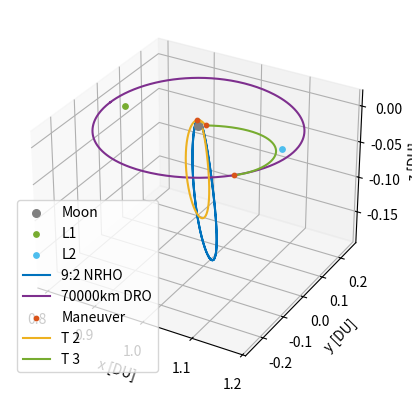

Source code (Python):
# [redacted]
# AERO 599
# Bicircular Restricted 4 Body Problem
# Earth moon system with solar perturbation

import os
clear = lambda: os.system('clear')
clear()

import numpy as np
from scipy.integrate import solve_ivp
from scipy.optimize import fsolve
import matplotlib.pyplot as plt
# from mpl_toolkits.mplot3d import Axes3D


# MATLAB Default colors
# 1: [0, 0.4470, 0.7410]
# 2: [0.8500, 0.3250, 0.0980]
# 3: [0.9290, 0.6940, 0.1250]
# 4: [0.4940, 0.1840, 0.5560]
# 5: [0.4660, 0.6740, 0.1880]
# 6: [0.3010, 0.7450, 0.9330]
# 7: [0.6350, 0.0780, 0.1840]


mu = 0.012150585609624  # Earth-Moon system mass ratio
omega_S = 1  # Sun's angular velocity (rev/TU)
mass_S = 1.988416e30 / (5.974e24 + 73.48e21) # Sun's mass ratio relative to the Earth-Moon system
dist_S = 149.6e6 / 384.4e3 # Distance of the sun in Earth-moon distances to EM Barycenter
tol = 1e-12 # Tolerancing for accuracy
Omega0 = 0 # RAAN of sun in EM system (align to vernal equinox)
theta0 = 0 # true anomaly of sun at start
inc = 5.145 * (np.pi/180) # Inclination of moon's orbit (sun's ecliptic with respect to the moon)


# CR3BP Equations of Motion
def cr3bp_equations(t, state, mu):
    # Unpack the state vector
    x, y, z, vx, vy, vz = state
    
    # Distances to primary and secondary
    r1, r2 = r1_r2(x, y, z, mu)

    # Equations of motion
    ax = 2*vy + x - (1 - mu)*(x + mu)/r1**3 - mu*(x - (1 - mu))/r2**3
    ay = -2*vx + y - (1 - mu)*y/r1**3 - mu*y/r2**3
    az = -(1 - mu)*z/r1**3 - mu*z/r2**3
    
    return [vx, vy, vz, ax, ay, az]


# BCR4BP Equations of Motion
def bcr4bp_equations(t, state, mu, inc, Omega, theta0):
    # Unpack the state vector
    x, y, z, vx, vy, vz = state

    # Distances to primary and secondary
    r1, r2 = r1_r2(x, y, z, mu)

    # Accelerations from the Sun's gravity (transformed)
    a_Sx, a_Sy, a_Sz = sun_acceleration(x, y, z, t, inc, Omega, theta0)

    # Full equations of motion with Coriolis and Sun's effect
    ax = 2 * vy + x - (1 - mu) * (x + mu) / r1**3 - mu * (x - (1 - mu)) / r2**3 + a_Sx
    ay = -2 * vx + y - (1 - mu) * y / r1**3 - mu * y / r2**3 + a_Sy
    az = -(1 - mu) * z / r1**3 - mu * z / r2**3 + a_Sz  

    return [vx, vy, vz, ax, ay, az]


# Sun's position as a function of time (circular motion)
def sun_position(t, inc, Omega0, theta0):
    # Sun's position in the equatorial plane (circular motion)
    r_Sx = dist_S * (np.cos((t+theta0) - Omega0) * np.cos(Omega0) - np.sin((t+theta0) - Omega0) * np.sin(Omega0) * np.cos(inc))
    r_Sy = dist_S * (np.cos((t+theta0) - Omega0) * np.sin(Omega0) + np.sin(- (t+theta0) - Omega0) * np.cos(Omega0) * np.cos(inc))
    r_Sz = dist_S * (np.sin((t+theta0) - Omega0) * np.sin(inc))
    # r_S= np.array([r_Sx_eq, r_Sy_eq, r_Sz_eq])
    # return r_S[0], r_S[1], r_S[2]
    return r_Sx, r_Sy, r_Sz


r_Sx0, r_Sy0, r_Sz0 = sun_position(0, inc, Omega0, theta0)
r_Sx1, r_Sy1, r_Sz1 = sun_position(np.pi/6, inc, Omega0, theta0)
r_Sx2, r_Sy2, r_Sz2 = sun_position(np.pi/3, inc, Omega0, theta0)
r_Sx3, r_Sy3, r_Sz3 = sun_position(np.pi/2, inc, Omega0, theta0)
r_Sx4, r_Sy4, r_Sz4 = sun_position(2*np.pi/3, inc, Omega0, theta0)
r_Sx5, r_Sy5, r_Sz5 = sun_position(5*np.pi/6, inc, Omega0, theta0)
r_Sx6, r_Sy6, r_Sz6 = sun_position(np.pi, inc, Omega0, theta0)
r_Sx7, r_Sy7, r_Sz7 = sun_position(7*np.pi/6, inc, Omega0, theta0)
r_Sx8, r_Sy8, r_Sz8 = sun_position(4*np.pi/3, inc, Omega0, theta0)
r_Sx9, r_Sy9, r_Sz9 = sun_position(3*np.pi/2, inc, Omega0, theta0)
r_Sx10, r_Sy10, r_Sz10 = sun_position(5*np.pi/3, inc, Omega0, theta0)
r_Sx11, r_Sy11, r_Sz11 = sun_position(11*np.pi/6, inc, Omega0, theta0)


def sun_acceleration(x, y, z, t, inc, Omega, theta0):
    # Get Sun's transformed position
    r_Sx, r_Sy, r_Sz = sun_position(t, inc, Omega, theta0)
    
    # Relative distance to the Sun
    r_S = np.sqrt((x - r_Sx)**2 + (y - r_Sy)**2 + (z - r_Sz)**2)
    dist_S = np.sqrt(r_Sx**2 + r_Sy**2 + r_Sz**2)
    
    # Accelerations
    a_Sx = -mass_S * (x - r_Sx) / r_S**3 - (mass_S * r_Sx) / dist_S**3
    a_Sy = -mass_S * (y - r_Sy) / r_S**3 - (mass_S * r_Sy) / dist_S**3
    a_Sz = -mass_S * (z - r_Sz) / r_S**3 - (mass_S * r_Sz) / dist_S**3
    
    return a_Sx, a_Sy, a_Sz


# Distance from satellite to Earth and Moon
def r1_r2(x, y, z, mu):
    r1 = np.sqrt((x + mu)**2 + y**2 + z**2)  # Distance to Earth
    r2 = np.sqrt((x - (1 - mu))**2 + y**2 + z**2)  # Distance to Moon
    return r1, r2

# Effective potential U(x, y) - Use with jacobi constant
def U(x, y, mu):
    r1, r2 = r1_r2(x, y, mu)
    return 0.5 * (x**2 + y**2) + (1 - mu)/r1 + mu/r2

# Function to find the roots for L1, L2, L3 along the x-axis
def lagrange_x_eq(x, mu, point):
    r1 = abs(x + mu)
    r2 = abs(x - (1 - mu))
    if point == 'L1':
        return x - (1 - mu)/(x + mu)**2 + mu/(x - (1 - mu))**2
    elif point == 'L2':
        return x - (1 - mu)/(x + mu)**2 - mu/(x - (1 - mu))**2
    elif point == 'L3':
        return x + (1 - mu)/(x + mu)**2 + mu/(x - (1 - mu))**2


# Solving for L1, L2, L3 along the x-axis
L1_x = fsolve(lagrange_x_eq, 0.8, args=(mu, 'L1'))[0]
L2_x = fsolve(lagrange_x_eq, 1.2, args=(mu, 'L2'))[0]
L3_x = fsolve(lagrange_x_eq, - 1.2, args=(mu, 'L3'))[0]

# Coordinates for L4 and L5 (equilateral triangle points)
L4_x = 0.5 - mu
L4_y = np.sqrt(3) / 2
L5_x = 0.5 - mu
L5_y = -np.sqrt(3) / 2


# Initial Conditions
# RHS FRT
# x0, y0, z0 = -1.15, 0, 0  # Initial position
# vx0, vy0, vz0 = 0, -0.0086882909, 0      # Initial velocity

# state0 is 9:2 NRHO
state0 = [1.0213448959167291E+0,	-4.6715051049863432E-27,	-1.8162633785360355E-1,	-2.3333471915735886E-13,	-1.0177771593237860E-1,	-3.4990116102675334E-12] # 1.5021912429136250E+0 TU period
# state1 is 70000km DRO
state1 = [8.0591079311650515E-1,	2.1618091280991729E-23,	3.4136631163268282E-25,	-8.1806482539864240E-13,	5.1916995982435687E-1,	-5.7262098359472236E-25] # 3.2014543457713667E+0 TU period

time1 = 3.2014543457713667E+0 # TU


# moon distance in km
moondist = (1 - mu - state1[0]) * 384.4e3
# print(moondist): 69937.2 km

# Time span for the propagation 
t_span1 = (0, time1)  # Start and end times
t_span2 = (0, 1*2*np.pi)
# t_eval = np.linspace(0, 29.46, 1000)  # Times to evaluate the solution


# Solve the IVP
sol0_3BPNRHO = solve_ivp(cr3bp_equations, t_span1, state0, args=(mu,), rtol=tol, atol=tol)
sol0_3BPDRO = solve_ivp(cr3bp_equations, t_span1, state1, args=(mu,), rtol=tol, atol=tol)

sol1_4BPNRHO = solve_ivp(bcr4bp_equations, t_span2, state0, args=(mu,inc,Omega0,theta0,), rtol=tol, atol=tol)
sol1_4BPDRO = solve_ivp(bcr4bp_equations, t_span2, state1, args=(mu,inc,Omega0,theta0,), rtol=tol, atol=tol)



# Hypothetical transfer maneuvers
# Starting with 3BP NRHO characteristics, looking for 3BP DRO characteristics

tspant1 = (0,1.5021912429136250/2)
tspant2 = (tspant1[1],tspant1[1] + .955026)
tspant3 = (tspant2[1],tspant2[1] + 1.48964)
tspant4 = (tspant3[1],tspant3[1] + 2*time1)


solT0 = solve_ivp(cr3bp_equations, tspant1, state0, args=(mu,), rtol=tol, atol=tol)
newstate2 = solT0.y[:,-1] + [0, 0, 0, 0, -.02, 0]
solT1 = solve_ivp(bcr4bp_equations, tspant2, newstate2, args=(mu,inc,Omega0,theta0,), rtol=tol, atol=tol)

deltav1 = .02

# Wait for this to cross xy plane (z=0)
newstate3 = solT1.y[:,-1] + [0, 0, 0, .322, .1515, -solT1.y[5,-1] + .0048]
# print(newstate3)
# solT2 = solve_ivp(cr3bp_equations, tspant3, newstate3, args=(mu,), rtol=tol, atol=tol) # Used to check error
solT2 = solve_ivp(bcr4bp_equations, tspant3, newstate3, args=(mu,inc,Omega0,theta0,), rtol=tol, atol=tol)

deltav2 = np.sqrt(.322**2 + .1515**2 +  (-solT1.y[5,-1] + .0048)**2)


# DRO Epoch for targeting
tspanfind = (0,1.9597)
sol0_DROfind = solve_ivp(cr3bp_equations, tspanfind, state1, args=(mu,), rtol=tol, atol=tol)
state1out = sol0_DROfind.y
# check1 = state1out[:,-1] - solT2.y[:,-1]

# print(check1)
# print(np.sqrt(check1[0]**2 + check1[1]**2 + check1[2]**2))

# Wait for this to reach DRO xy conditions
newstate4 = solT2.y[:,-1] + [0, 0, 0, -solT2.y[3,-1] + state1out[3,-1] - .005, -solT2.y[4,-1] + state1out[4,-1] - .005, -solT2.y[5,-1]]
# print(newstate4)
solT3 = solve_ivp(bcr4bp_equations, tspant4, newstate4, args=(mu,inc,Omega0,theta0,), rtol=tol, atol=tol)

deltav3 = np.sqrt((-solT2.y[3,-1] + state1out[3,-1] - .005)**2 + (-solT2.y[4,-1] + state1out[4,-1] - .005)**2 + (-solT2.y[5,-1])**2)

deltav = deltav1 + deltav2 + deltav3
# print('deltav: ', deltav, 'DU/TU')
DUtokm = 384.4e3 # kms in 1 DU
TUtoS = 375190.25852 # s in 1 TU
deltavS = deltav * DUtokm / TUtoS
print('deltavS: ', deltavS, 'km/S')


# 3D Plotting

# Plot the trajectory
fig = plt.figure()
ax = fig.add_subplot(111, projection='3d')


# Plot the celestial bodies
# ax.scatter(-mu, 0, 0, color='blue', label='Earth', s=100)  # Primary body (Earth)
ax.scatter(1 - mu, 0, 0, color='gray', label='Moon', s=30)  # Secondary body (Moon)

# Plot the Lagrange points
ax.scatter([L1_x], [0], [0], color=[0.4660, 0.6740, 0.1880], s=15, label='L1')
ax.scatter([L2_x], [0], [0], color=[0.3010, 0.7450, 0.9330], s=15, label='L2')

# ax.scatter([L1_x, L2_x, L3_x, L4_x, L5_x], [0, 0, 0, L4_y, L5_y], [0, 0, 0, 0, 0], color='red', s=15, label='Langrage Points')

# Plot the trajectories
ax.plot(sol0_3BPNRHO.y[0], sol0_3BPNRHO.y[1], sol0_3BPNRHO.y[2], color=[0, 0.4470, 0.7410], label='9:2 NRHO')
ax.plot(sol0_3BPDRO.y[0], sol0_3BPDRO.y[1], sol0_3BPDRO.y[2], color=[0.4940, 0.1840, 0.5560], label='70000km DRO')
# ax.plot(sol0_DROfind.y[0], sol0_DROfind.y[1], sol0_DROfind.y[2], color=[0.4940, 0.1840, 0.5560], label='Target DRO')

# ax.plot(solT0.y[0], solT0.y[1], solT0.y[2], color=[0.9290, 0.6940, 0.1250], label='T 1')
ax.scatter([newstate2[0]], [newstate2[1]], [newstate2[2]], color=[0.8500, 0.3250, 0.0980], s=10, label='Maneuver')
ax.plot(solT1.y[0], solT1.y[1], solT1.y[2], color=[0.9290, 0.6940, 0.1250], label='T 2')

ax.scatter([newstate3[0]], [newstate3[1]], [newstate3[2]], color=[0.8500, 0.3250, 0.0980], s=10)
ax.plot(solT2.y[0], solT2.y[1], solT2.y[2], color=[0.4660, 0.6740, 0.1880], label='T 3')

ax.scatter([newstate4[0]], [newstate4[1]], [newstate4[2]], color=[0.8500, 0.3250, 0.0980], s=10)
# ax.plot(solT3.y[0], solT3.y[1], solT3.y[2], color=[0.4660, 0.6740, 0.1880], label='T 4')


# ax.plot(sol1_4BPNRHO.y[0], sol1_4BPNRHO.y[1], sol1_4BPNRHO.y[2], color=[0.9290, 0.6940, 0.1250], label='9:2 NRHO')
# ax.plot(sol1_4BPDRO.y[0], sol1_4BPDRO.y[1], sol1_4BPDRO.y[2], color=[0.4940, 0.1840, 0.5560], label='70000km DRO')


# Labels and plot settings
ax.set_xlabel('x [DU]')
ax.set_ylabel('y [DU]')
ax.set_zlabel('z [DU]')

# ax.set_axis_off()  # Turn off the axes for better visual appeal

ax.legend(loc='best')

# plt.gca().set_aspect('equal', adjustable='box')
plt.show()



